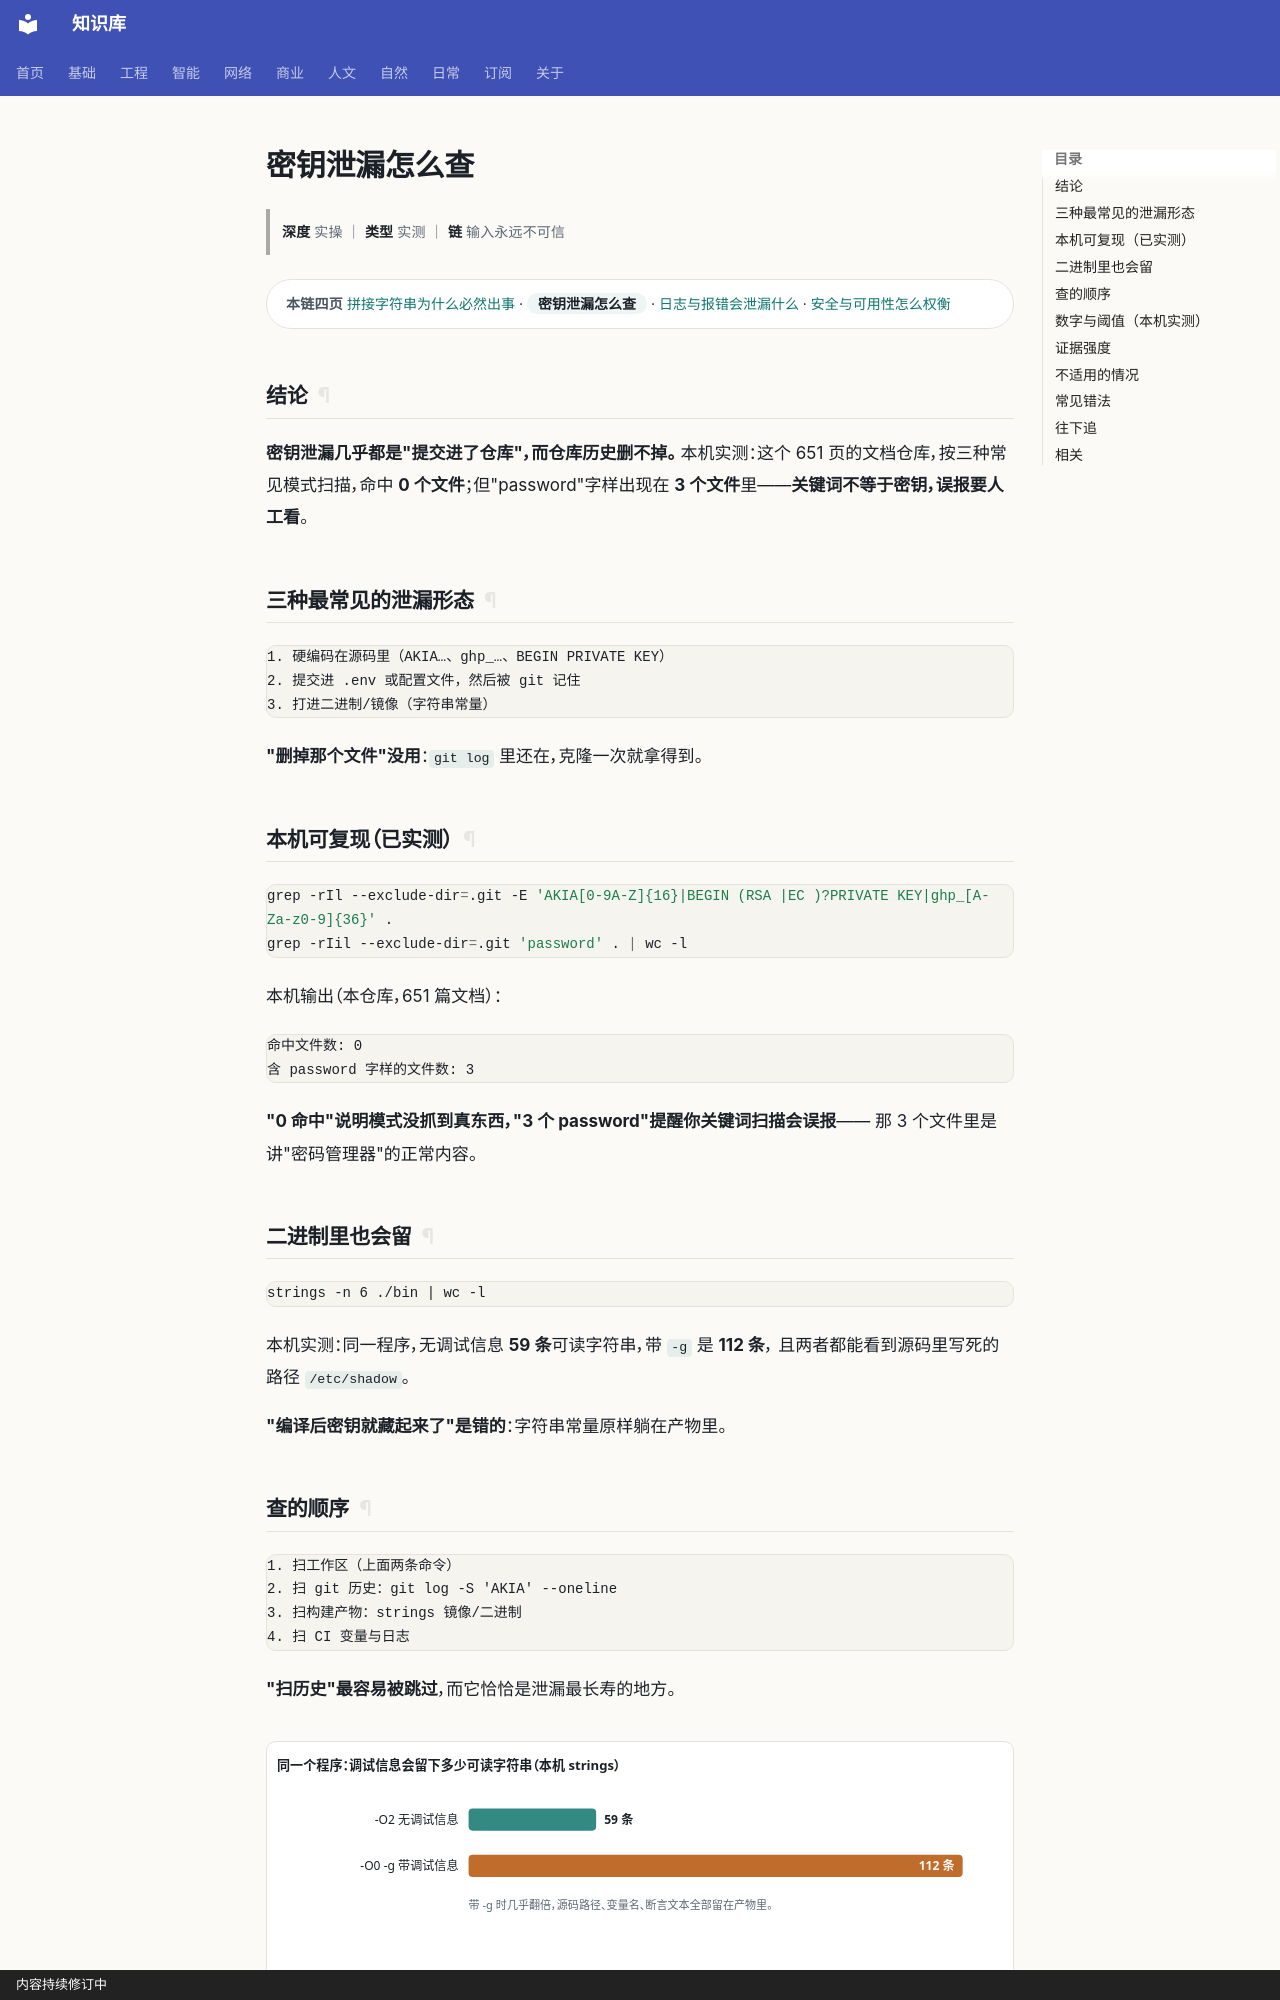

repository: gh503/kb · page: 网络/软件安全/密钥泄漏怎么查/index.html · generator: mkdocs · copyright: 内容持续修订中

# 密钥泄漏怎么查

> **深度** 实操 ｜ **类型** 实测 ｜ **链** 输入永远不可信

<div class="kb-chain" markdown>
<span class="kb-chain__label">本链四页</span> [拼接字符串为什么必然出事](拼接字符串为什么必然出事.md) · <span class="kb-chain__now">密钥泄漏怎么查</span> · [日志与报错会泄漏什么](日志与报错会泄漏什么.md) · [安全与可用性怎么权衡](安全与可用性怎么权衡.md)
</div>


## 结论

**密钥泄漏几乎都是"提交进了仓库"，而仓库历史删不掉。**
本机实测：这个 651 页的文档仓库，按三种常见模式扫描，命中 **0 个文件**；但"password"字样出现在 **3 个文件**里——**关键词不等于密钥，误报要人工看**。

## 三种最常见的泄漏形态

```text
1. 硬编码在源码里（AKIA…、ghp_…、BEGIN PRIVATE KEY）
2. 提交进 .env 或配置文件，然后被 git 记住
3. 打进二进制/镜像（字符串常量）
```

**"删掉那个文件"没用**：`git log` 里还在，克隆一次就拿得到。

## 本机可复现（已实测）

```bash
grep -rIl --exclude-dir=.git -E 'AKIA[0-9A-Z]{16}|BEGIN (RSA |EC )?PRIVATE KEY|ghp_[A-Za-z0-9]{36}' .
grep -rIil --exclude-dir=.git 'password' . | wc -l
```

本机输出（本仓库，651 篇文档）：

```text
命中文件数: 0
含 password 字样的文件数: 3
```

**"0 命中"说明模式没抓到真东西，"3 个 password"提醒你关键词扫描会误报**——
那 3 个文件里是讲"密码管理器"的正常内容。

## 二进制里也会留

```text
strings -n 6 ./bin | wc -l
```

本机实测：同一程序，无调试信息 **59 条**可读字符串，带 `-g` 是 **112 条**，
且两者都能看到源码里写死的路径 `/etc/shadow`。

**"编译后密钥就藏起来了"是错的**：字符串常量原样躺在产物里。
